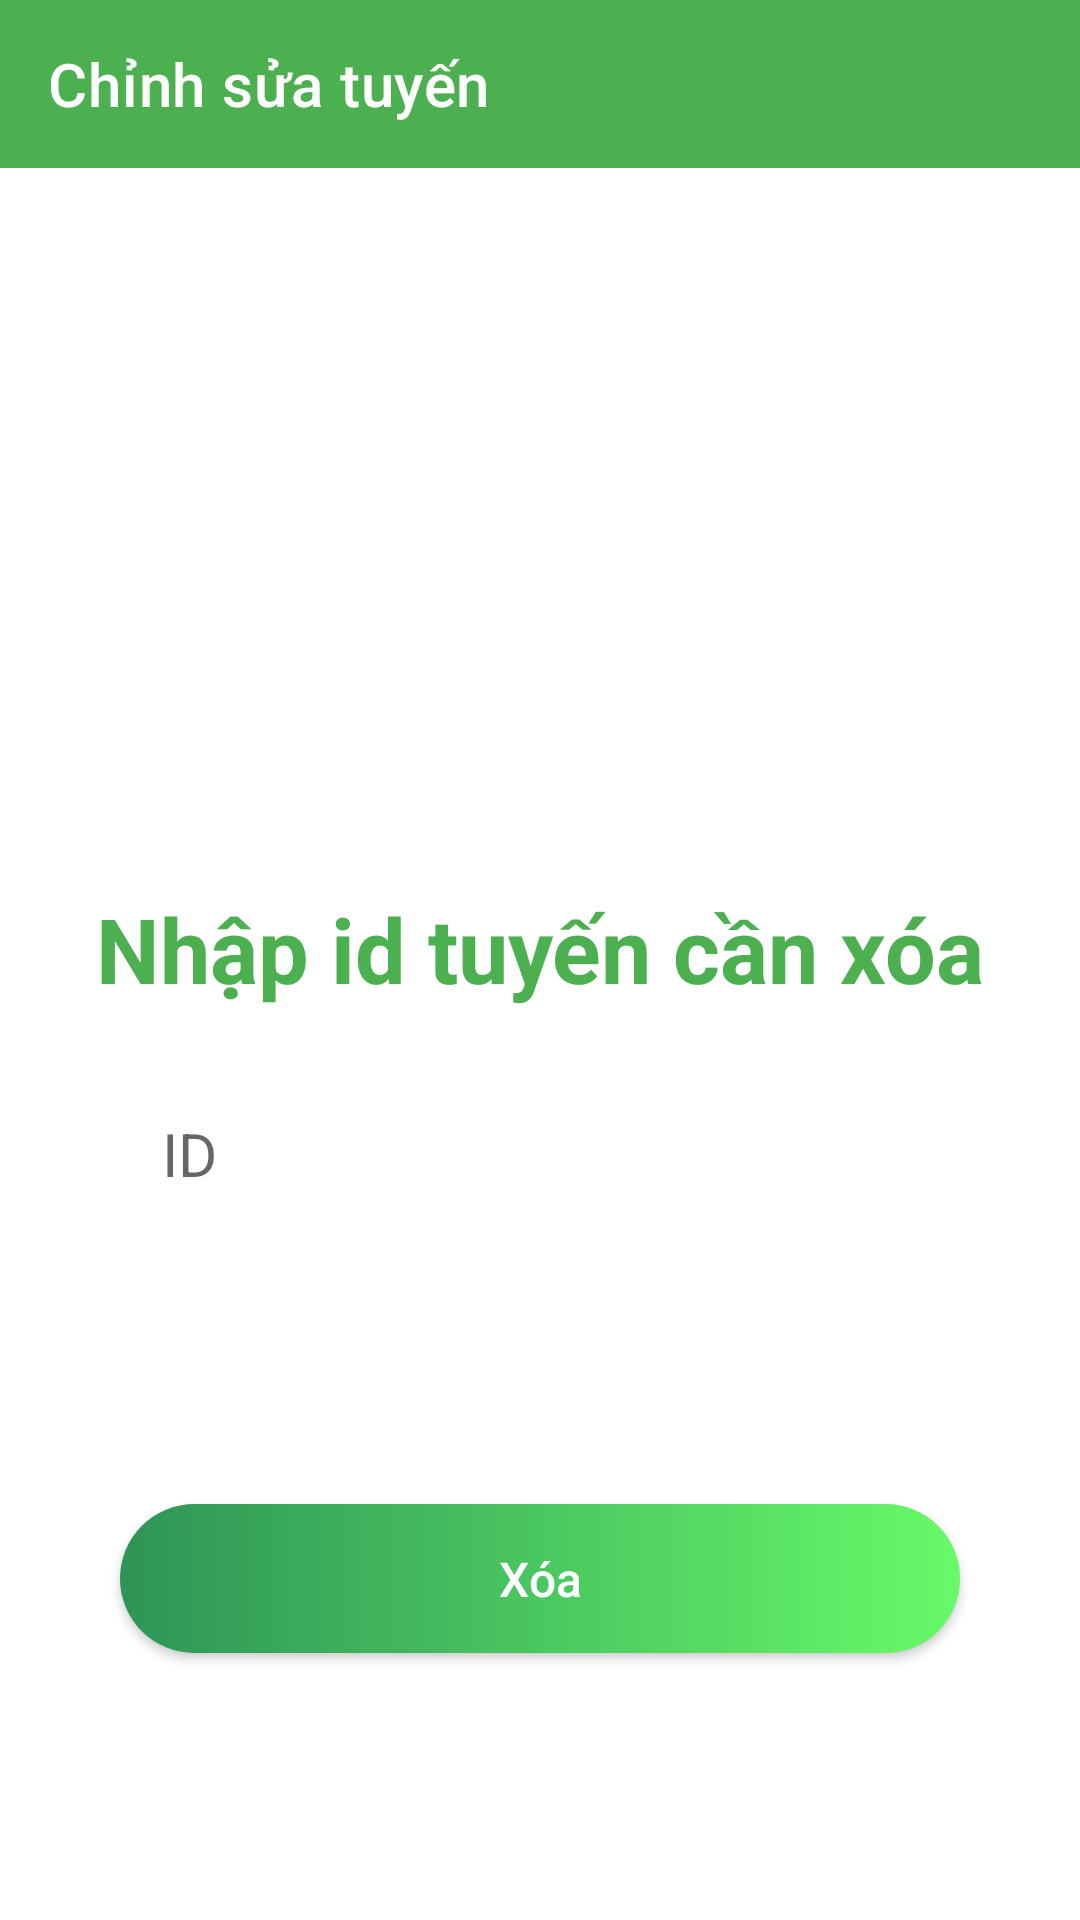

Layout XML and referenced resources for this Android screen:
<!-- AndroidManifest.xml: application theme Theme.Project -->
<!-- res/layout/activity_deletebus.xml -->
<?xml version="1.0" encoding="utf-8"?>
<androidx.constraintlayout.widget.ConstraintLayout xmlns:android="http://schemas.android.com/apk/res/android"
xmlns:app="http://schemas.android.com/apk/res-auto"
xmlns:tools="http://schemas.android.com/tools"
android:layout_width="match_parent"
android:layout_height="match_parent"
android:background="#FFFFFF"
tools:context=".activity.deletebus">
<androidx.appcompat.widget.Toolbar
    android:id="@+id/delete_toolbar"
    android:layout_width="match_parent"
    android:layout_height="wrap_content"
    android:background="@color/teal_700"
    app:layout_constraintEnd_toEndOf="parent"
    app:layout_constraintStart_toStartOf="parent"
    app:layout_constraintTop_toTopOf="parent"
    app:title="Chỉnh sửa tuyến"
    app:titleTextColor="@color/white" />

    <ImageView
        android:id="@+id/imageView6"
        android:layout_width="wrap_content"
        android:layout_height="220dp"
        android:scaleType="centerCrop"
        android:src="@drawable/deletebus"
        app:layout_constraintEnd_toEndOf="parent"
        app:layout_constraintStart_toStartOf="parent"
        app:layout_constraintTop_toBottomOf="@+id/delete_toolbar" />

    <TextView
        android:id="@+id/textView3"
        android:layout_width="wrap_content"
        android:layout_height="61dp"
        android:layout_marginTop="20sp"
        android:text="Nhập id tuyến cần xóa"
        android:textColor="@color/teal_700"
        android:textSize="30sp"
        android:textStyle="bold"
        app:layout_constraintEnd_toEndOf="parent"
        app:layout_constraintStart_toStartOf="parent"
        app:layout_constraintTop_toBottomOf="@+id/imageView6" />

    <EditText
        android:id="@+id/busid"
        android:layout_width="280dp"
        android:layout_height="wrap_content"
        android:background="@drawable/edittext_bg"
        android:elevation="3dp"
        android:hint="ID"
        android:padding="14dp"
        android:textColor="@color/black"
        android:textSize="20sp"
        app:layout_constraintEnd_toEndOf="parent"
        app:layout_constraintStart_toStartOf="parent"
        app:layout_constraintTop_toBottomOf="@+id/textView3" />

    <androidx.appcompat.widget.AppCompatButton
        android:id="@+id/deletebus"
        android:layout_width="280dp"
        android:layout_height="wrap_content"
        android:background="@drawable/btn_bg_detailed"
        android:padding="14dp"
        android:text="Xóa"
        android:textAllCaps="false"
        android:textColor="@color/white"
        android:textSize="16sp"
        app:layout_constraintBottom_toBottomOf="parent"
        app:layout_constraintEnd_toEndOf="parent"
        app:layout_constraintStart_toStartOf="parent"
        app:layout_constraintTop_toBottomOf="@+id/busid" />
</androidx.constraintlayout.widget.ConstraintLayout>
<!-- resources referenced by this layout -->
<resources>
  <color name="black">#FF000000</color>
  <color name="teal_700">#4CAF50</color>
  <color name="white">#FFFFFFFF</color>
  <!-- drawable btn_bg_detailed (drawable) -->
  <?xml version="1.0" encoding="utf-8"?>
  <shape xmlns:android="http://schemas.android.com/apk/res/android">
  
      <gradient android:startColor="#2e9457" android:endColor="#67FA69"/>
      <corners android:radius="50dp"/>
  
  </shape>
  <style name="Theme.Project" parent="Theme.MaterialComponents.DayNight.NoActionBar">
          
          <item name="colorPrimary">@color/teal_700</item>
          <item name="colorPrimaryVariant">#2c855d</item>
          <item name="colorOnPrimary">@color/white</item>
          
          <item name="colorSecondary">#2c855d</item>
          <item name="colorSecondaryVariant">@color/teal_700</item>
          <item name="colorOnSecondary">@color/black</item>
          
          <item name="android:statusBarColor" tools:targetApi="l">?attr/colorPrimaryVariant</item>
          
      </style>
</resources>
